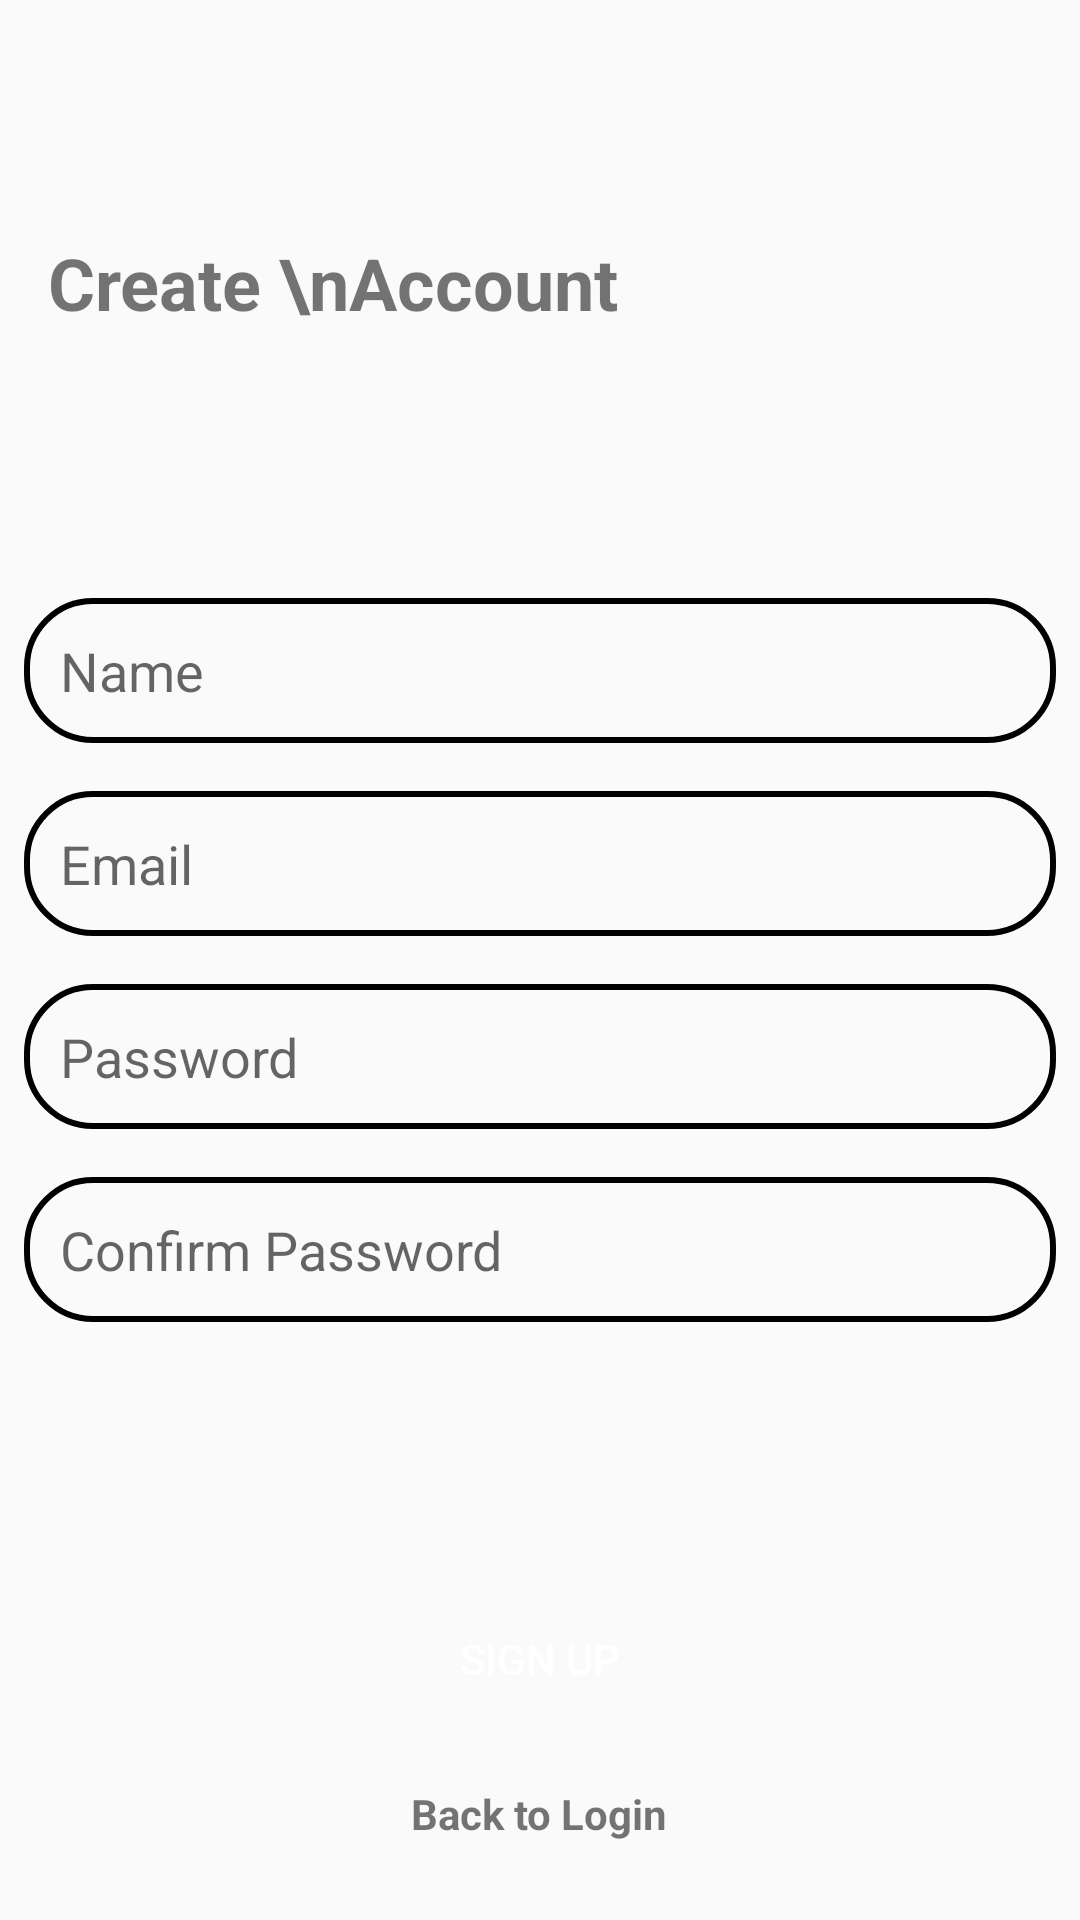

Android layout source for this screen:
<!-- AndroidManifest.xml: application theme Theme.Sodia -->
<!-- res/layout/fragment_create_account.xml -->
<?xml version="1.0" encoding="utf-8"?>
<RelativeLayout xmlns:android="http://schemas.android.com/apk/res/android"
    xmlns:tools="http://schemas.android.com/tools"
    android:layout_width="match_parent"
    android:layout_height="match_parent"
    android:background="@drawable/ic_background"
    tools:context=".fragments.CreateAccountFragment">

    <TextView
        android:layout_width="wrap_content"
        android:layout_height="wrap_content"
        android:textStyle="bold"
        android:textSize="24sp"
        android:text="Create \nAccount"
        android:textColor="@color/colorGreen"
        android:layout_marginTop="78dp"
        android:layout_marginStart="16dp"
        android:layout_marginLeft="16dp" />

    <LinearLayout
        android:id="@+id/ll1"
        android:layout_width="match_parent"
        android:layout_height="wrap_content"
        android:orientation="vertical"
        android:layout_centerInParent="true">

        <EditText
            android:id="@+id/nameET"
            android:layout_width="match_parent"
            android:layout_height="wrap_content"
            android:padding="12dp"
            android:layout_margin="8dp"
            android:background="@drawable/text_box"
            android:hint="Name" />
        <EditText
            android:id="@+id/emailET"
            android:layout_width="match_parent"
            android:layout_height="wrap_content"
            android:padding="12dp"
            android:layout_margin="8dp"
            android:background="@drawable/text_box"
            android:hint="Email" />
        <EditText
            android:id="@+id/passET"
            android:layout_width="match_parent"
            android:layout_height="wrap_content"
            android:padding="12dp"
            android:layout_margin="8dp"
            android:background="@drawable/text_box"
            android:hint="Password" />
        <EditText
            android:id="@+id/confirmPassET"
            android:layout_width="match_parent"
            android:layout_height="wrap_content"
            android:padding="12dp"
            android:layout_margin="8dp"
            android:background="@drawable/text_box"
            android:hint="Confirm Password" />

    </LinearLayout>
    
    <ProgressBar
        android:layout_width="wrap_content"
        android:layout_height="wrap_content"
        android:id="@+id/progressBar"
        android:layout_centerHorizontal="true"
        android:layout_below="@+id/ll1"
        android:visibility="gone"
        android:layout_above="@+id/signUpBtn" />

    <Button
        android:layout_width="match_parent"
        android:layout_height="wrap_content"
        android:text="Sign Up"
        android:background="@drawable/btn_bg"
        android:layout_marginStart="32dp"
        android:layout_marginEnd="32dp"
        android:textColor="#fff"
        android:layout_above="@+id/loginTV"
        android:layout_marginBottom="18dp"
        android:id="@+id/signUpBtn" />

    <TextView
        android:layout_width="wrap_content"
        android:layout_height="wrap_content"
        android:layout_centerHorizontal="true"
        android:id="@+id/loginTV"
        android:layout_alignParentBottom="true"
        android:layout_marginBottom="26dp"
        android:text="Back to Login"
        android:textStyle="bold"
        android:textColor="@color/colorGreen" />


</RelativeLayout>
<!-- resources referenced by this layout -->
<resources>
  <!-- drawable btn_bg (drawable) -->
  <?xml version="1.0" encoding="utf-8"?>
  <shape xmlns:android="http://schemas.android.com/apk/res/android"
      android:shape="rectangle">
  
      <solid
          android:color="@color/colorGreen" />
  
      <corners
          android:radius="22dp" />
  
  </shape>
  <!-- drawable text_box (drawable) -->
  <?xml version="1.0" encoding="utf-8"?>
  <shape xmlns:android="http://schemas.android.com/apk/res/android"
      android:shape="rectangle">
  
      <corners
          android:radius="22dp" />
      <stroke
          android:color="@color/colorGreen"
          android:width="2dp" />
  </shape>
  <style name="Theme.Sodia" parent="Theme.AppCompat.Light.NoActionBar">
          <item name="colorPrimary">@color/colorPrimary</item>
          <item name="colorPrimaryDark">@color/colorPrimaryDark</item>
          <item name="colorAccent">@color/colorAccent</item>
          <item name="android:statusBarColor">@color/colorPrimaryDark</item>
          <item name="android:windowLightStatusBar">true</item>
      </style>
  <!-- not gathered from this repository: default colours our renderer supplied (Android Studio template values) -->
  <color name="colorPrimary">#FF6200EE</color>
  <color name="colorPrimaryDark">#FF3700B3</color>
  <color name="colorAccent">#FF03DAC5</color>
</resources>
